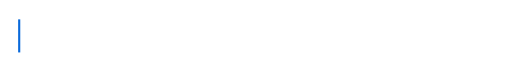
t = 0.00 s
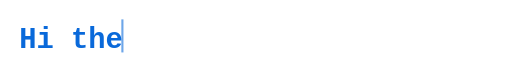
t = 1.44 s
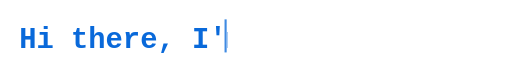
t = 2.31 s
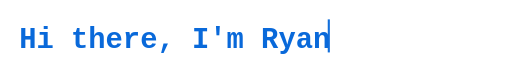
t = 3.19 s
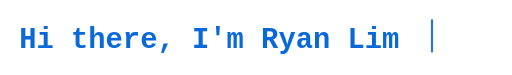
t = 4.76 s
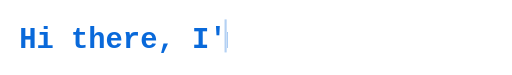
t = 5.88 s

The animated SVG that drew these frames (rendered in a browser with its animation timeline set to each time). Animation: 4 SMIL elements (animate=4); one cycle of 7.00 s, repeats indefinitely.

<svg xmlns="http://www.w3.org/2000/svg" width="480" height="70" viewBox="0 0 480 70" role="img" aria-labelledby="title description">
  <title id="title">Hi there, I'm Ryan Lim</title>
  <desc id="description">An animated typing effect displaying Hi there, I'm Ryan Lim.</desc>

  <defs>
    <clipPath id="typing-window">
      <rect x="16" y="10" width="395" height="45">
        <animate
          attributeName="width"
          values="0;0;395;395;0;0"
          keyTimes="0;0.08;0.58;0.78;0.90;1"
          dur="7s"
          repeatCount="indefinite"
        />
      </rect>
    </clipPath>
  </defs>

  <text
    x="18"
    y="45"
    fill="#0969da"
    font-family="ui-monospace, SFMono-Regular, Menlo, Monaco, Consolas, Liberation Mono, monospace"
    font-size="27"
    font-weight="600"
    clip-path="url(#typing-window)"
  >Hi there, I'm Ryan Lim</text>

  <line x1="405" y1="18" x2="405" y2="49" stroke="#0969da" stroke-width="2">
    <animate
      attributeName="x1"
      values="18;18;405;405;18;18"
      keyTimes="0;0.08;0.58;0.78;0.90;1"
      dur="7s"
      repeatCount="indefinite"
    />
    <animate
      attributeName="x2"
      values="18;18;405;405;18;18"
      keyTimes="0;0.08;0.58;0.78;0.90;1"
      dur="7s"
      repeatCount="indefinite"
    />
    <animate attributeName="opacity" values="1;0;1" dur="0.8s" repeatCount="indefinite" />
  </line>
</svg>
